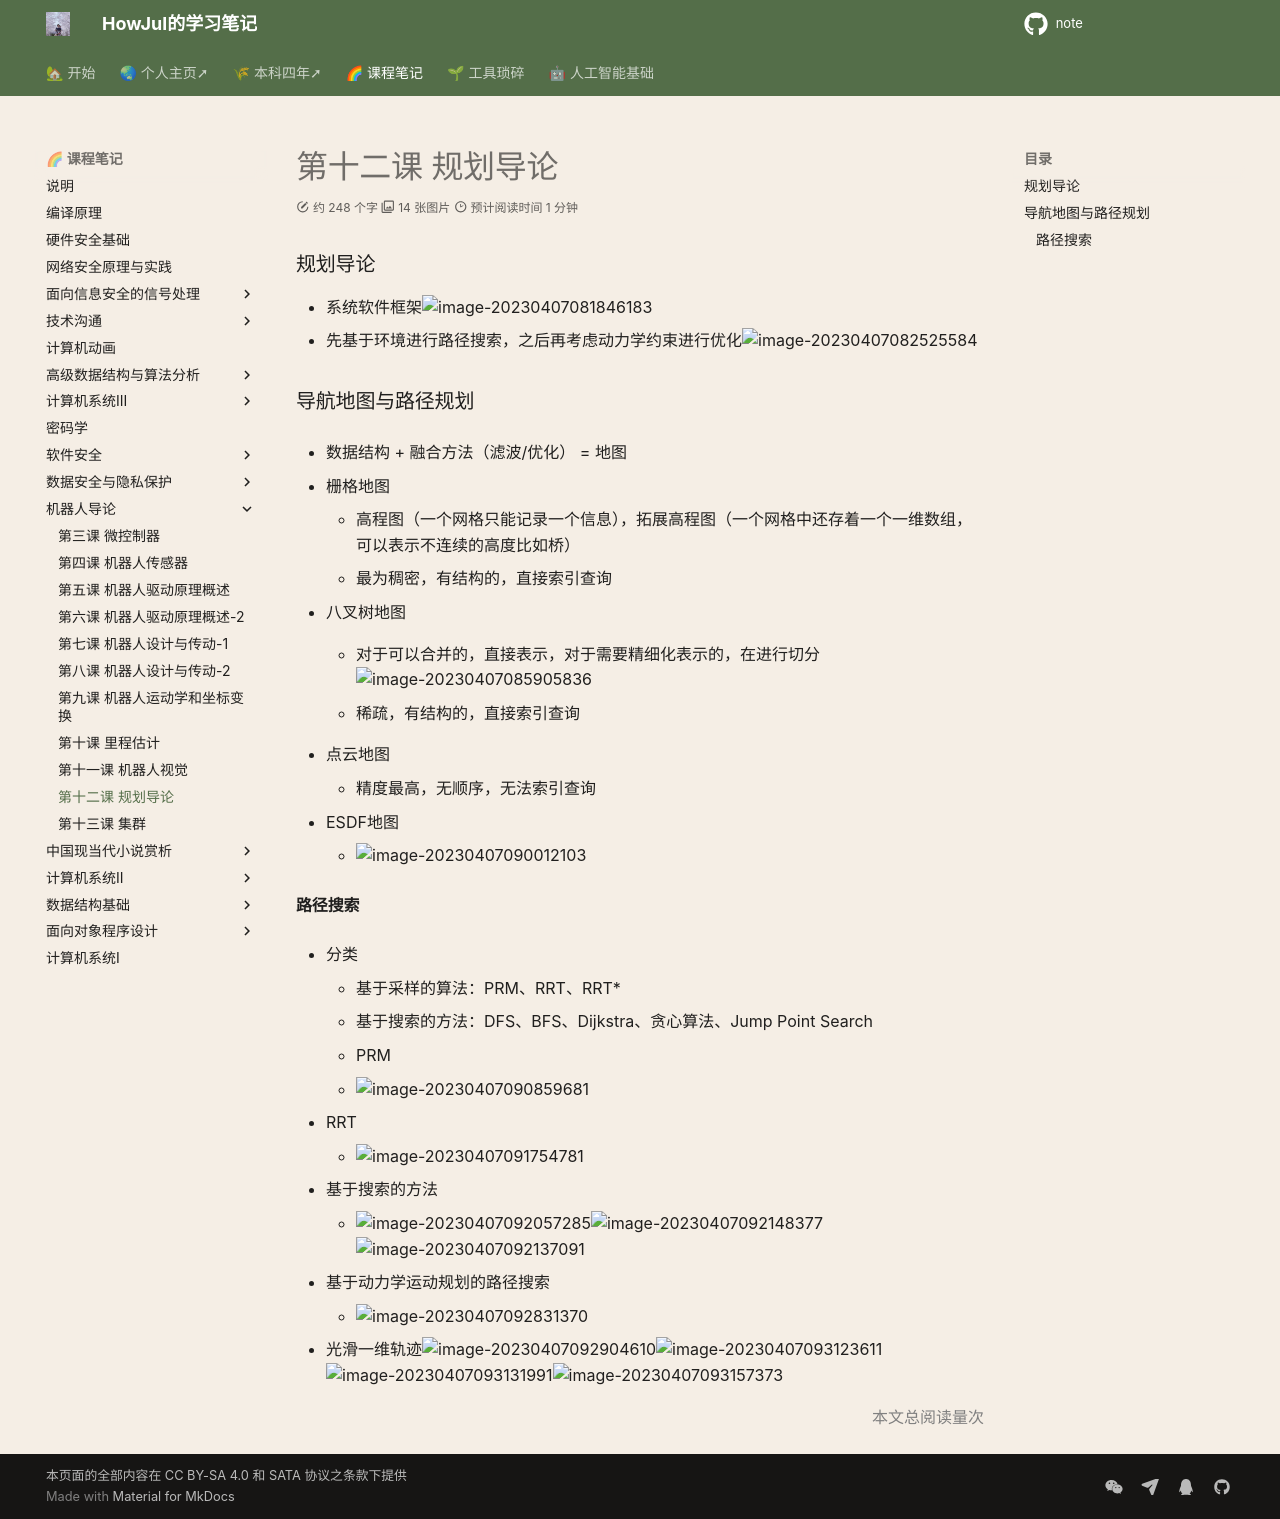

repository: howjul/note · page: 机器人导论/第十二课 4.7 规划导论/index.html · generator: mkdocs

### 规划导论

- 系统软件框架![image-20230407081846183](../img/3.30/image-20230407081846183.png)
- 先基于环境进行路径搜索，之后再考虑动力学约束进行优化![image-20230407082525584](../img/3.30/image-20230407082525584.png)

### 导航地图与路径规划

- 数据结构 + 融合方法（滤波/优化） = 地图

- 栅格地图

    - 高程图（一个网格只能记录一个信息），拓展高程图（一个网格中还存着一个一维数组，可以表示不连续的高度比如桥）
    - 最为稠密，有结构的，直接索引查询

- 八叉树地图

    - 对于可以合并的，直接表示，对于需要精细化表示的，在进行切分![image-20230407085905836](../img/3.30/image-20230407085905836.png)

    - 稀疏，有结构的，直接索引查询

- 点云地图

    - 精度最高，无顺序，无法索引查询

- ESDF地图

    - ![image-20230407090012103](../img/3.30/image-20230407090012103.png)

#### 路径搜索

- 分类

    - 基于采样的算法：PRM、RRT、RRT*
    - 基于搜索的方法：DFS、BFS、Dijkstra、贪心算法、Jump Point Search
- PRM
- ![image-20230407090859681](../img/3.30/image-20230407090859681.png)

- RRT
    - ![image-20230407091754781](../img/3.30/image-20230407091754781.png)

- 基于搜索的方法
    - ![image-20230407092057285](../img/3.30/image-20230407092057285.png)![image-20230407092148377](../img/3.30/image-20230407092148377.png)![image-20230407092137091](../img/3.30/image-20230407092137091.png)

- 基于动力学运动规划的路径搜索
    - ![image-20230407092831370](../img/3.30/image-20230407092831370.png)
- 光滑一维轨迹![image-20230407092904610](../img/3.30/image-20230407092904610.png)![image-20230407093123611](../img/3.30/image-20230407093123611.png)![image-20230407093131991](../img/3.30/image-20230407093131991.png)![image-20230407093157373](../img/3.30/image-20230407093157373.png)
